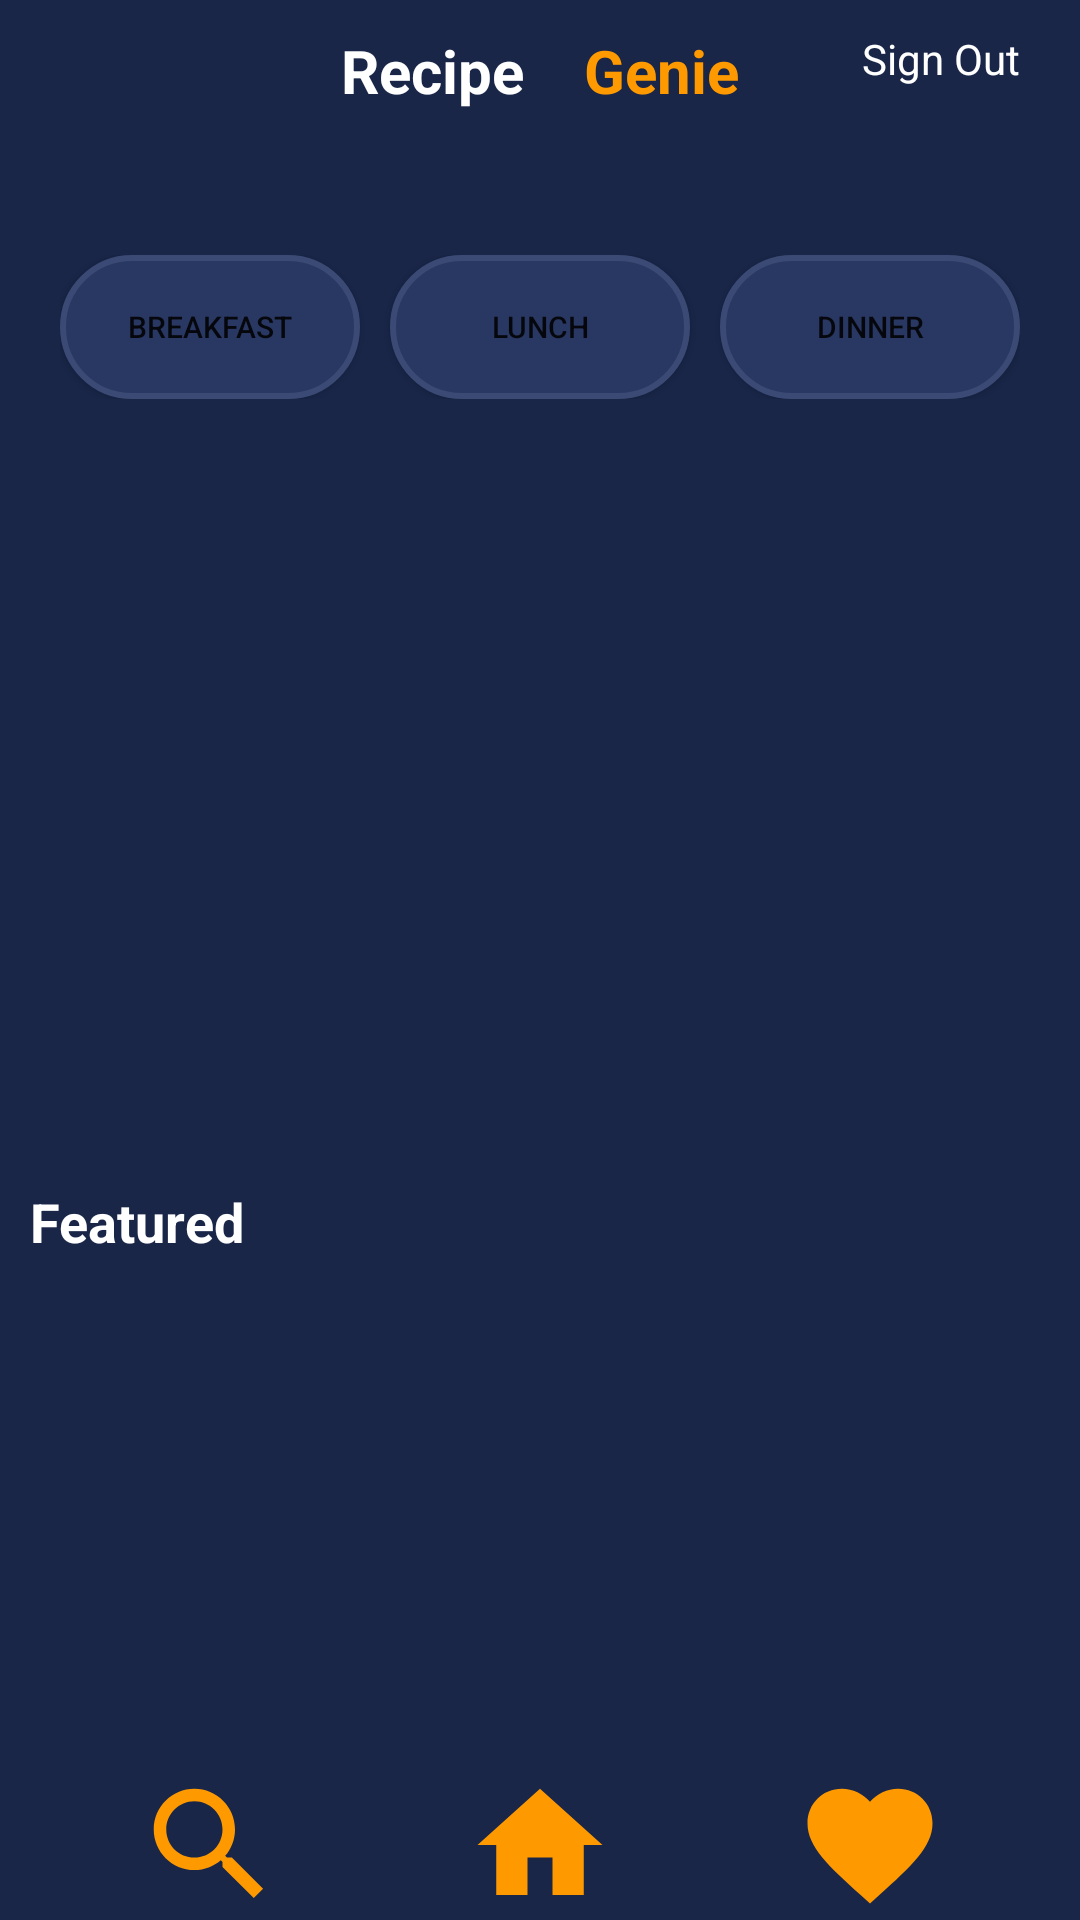

Layout XML and referenced resources for this Android screen:
<!-- AndroidManifest.xml: application theme Theme.recipeGenie -->
<!-- res/layout/activity_main.xml -->
<?xml version="1.0" encoding="utf-8"?>
<RelativeLayout xmlns:android="http://schemas.android.com/apk/res/android"
    xmlns:app="http://schemas.android.com/apk/res-auto"
    xmlns:tools="http://schemas.android.com/tools"
    android:layout_width="match_parent"
    android:layout_height="match_parent"
    android:background="@color/background_color"
    tools:context="com.example.recipegenie.MainActivity">


    <RelativeLayout
        android:layout_width="match_parent"
        android:layout_height="wrap_content">

        <LinearLayout
            android:layout_width="match_parent"
            android:layout_height="wrap_content"
            android:layout_marginTop="10dp"
            android:gravity="center"
            android:orientation="horizontal"
            android:layout_alignParentStart="true">

            <TextView
                android:id="@+id/title_recipe"
                android:layout_width="wrap_content"
                android:layout_height="wrap_content"
                android:text="Recipe"
                android:textColor="@color/white"
                android:textSize="20sp"
                android:textStyle="bold" />

            <ImageView
                android:layout_width="20dp"
                android:layout_height="20dp"
                android:src="@drawable/genie_2" />

            <TextView
                android:id="@+id/title_genie"
                android:layout_width="wrap_content"
                android:layout_height="wrap_content"
                android:text="Genie"
                android:textColor="@color/title_color"
                android:textSize="20sp"
                android:textStyle="bold" />
        </LinearLayout>

        <TextView
            android:id="@+id/sign_out_btn"
            android:layout_width="wrap_content"
            android:layout_height="wrap_content"
            android:layout_alignParentEnd="true"
            android:layout_marginTop="10dp"
            android:layout_marginRight="20dp"
            android:clickable="true"
            android:focusable="true"
            android:text="Sign Out"
            android:textColor="@color/white" />

    </RelativeLayout>


    <LinearLayout
        android:layout_width="match_parent"
        android:layout_height="wrap_content"
        android:orientation="vertical"
        android:layout_marginTop="75dp"
        android:layout_marginLeft="10dp"
        android:layout_marginRight="10dp">

        <LinearLayout
            android:layout_width="match_parent"
            android:layout_height="wrap_content"
            android:layout_margin="10dp"
            android:orientation="horizontal"
            >
            <Button
                android:id="@+id/breakfast"
                android:layout_width="wrap_content"
                android:layout_height="wrap_content"
                android:text="Breakfast"
                android:textSize="10sp"
                android:layout_weight="1"
                android:background="@drawable/category_btn"
                app:backgroundTint="@null"
                />

            <Button
                android:id="@+id/lunch"
                android:layout_width="wrap_content"
                android:layout_height="wrap_content"
                android:text="Lunch"
                android:textSize="10sp"
                android:layout_marginLeft="10dp"
                android:layout_marginRight="10dp"
                android:layout_weight="1"
                android:background="@drawable/category_btn"
                app:backgroundTint="@null"/>

            <Button
                android:id="@+id/dinner"
                android:layout_width="wrap_content"
                android:layout_height="wrap_content"
                android:text="Dinner"
                android:layout_weight="1"
                android:textSize="10sp"
                android:background="@drawable/category_btn"
                app:backgroundTint="@null"/>

        </LinearLayout>

        <androidx.recyclerview.widget.RecyclerView
            android:id="@+id/recyclerView_category"
            android:layout_width="match_parent"
            android:layout_height="wrap_content"
            android:layout_weight="1"
            tools:itemCount="10"
            tools:listitem="@layout/category_card_layout"
            />

    </LinearLayout>

    <LinearLayout
        android:layout_width="match_parent"
        android:layout_height="wrap_content"
        android:orientation="vertical"
        android:layout_marginTop="375dp"
        android:layout_marginLeft="10dp"
        android:layout_marginRight="10dp">

        <TextView
            android:id="@+id/text_view_favorites"
            android:layout_width="match_parent"
            android:layout_height="wrap_content"
            android:text="Featured"
            android:textColor="@color/white"
            android:textSize="18sp"
            android:textStyle="bold"
            android:layout_marginTop="20dp"
            android:layout_marginBottom="10dp"/>

        <androidx.recyclerview.widget.RecyclerView
            android:id="@+id/recyclerView_favorites"
            android:layout_width="match_parent"
            android:layout_height="wrap_content"
            android:layout_weight="1"
            tools:itemCount="1"
            tools:listitem="@layout/category_card_layout" />


    </LinearLayout>

    <LinearLayout
        android:layout_width="match_parent"
        android:layout_height="50dp"
        android:layout_alignParentBottom="true"
        android:gravity="center"
        android:orientation="horizontal">

        <ImageView
            android:id="@+id/nav_btn_search"
            android:layout_width="50dp"
            android:layout_height="50dp"
            android:src="@drawable/ic_baseline_search_24" />

        <ImageView
            android:id="@+id/nav_btn_home"
            android:layout_width="50dp"
            android:layout_height="50dp"
            android:layout_margin="@dimen/nav_button_margin"
            android:src="@drawable/ic_baseline_home_24" />

        <ImageView
            android:id="@+id/nav_btn_favorites"
            android:layout_width="50dp"
            android:layout_height="50dp"
            android:src="@drawable/ic_baseline_favorite_24" />

    </LinearLayout>
</RelativeLayout>
<!-- res/layout/category_card_layout.xml (included above) -->
<androidx.cardview.widget.CardView xmlns:android="http://schemas.android.com/apk/res/android"
    xmlns:app="http://schemas.android.com/apk/res-auto"
    android:layout_width="150dp"
    android:layout_height="225dp"
    app:cardCornerRadius="20dp"
    app:cardElevation="6dp"
    android:layout_margin="10dp">

    <LinearLayout
        android:layout_width="match_parent"
        android:layout_height="match_parent"
        android:background="@drawable/card_background"
        android:orientation="vertical"
        android:padding="5dp">

        <ImageView
            android:id="@+id/img_Url"
            android:layout_width="match_parent"
            android:layout_height="100dp"
            android:layout_gravity="center|top"
            android:src="@drawable/ic_recipe_foreground" />

        <TextView
            android:id="@+id/title"
            android:layout_width="wrap_content"
            android:layout_height="wrap_content"
            android:text="Item Name"
            android:textColor="@color/white"
            android:textSize="20sp"
            android:textStyle="bold" />

        <LinearLayout
            android:layout_width="wrap_content"
            android:layout_height="wrap_content"
            android:orientation="horizontal">

            <TextView
                android:layout_width="wrap_content"
                android:layout_height="wrap_content"
                android:layout_marginTop="5dp"
                android:text="Total Time: "
                android:textColor="@color/title_color"
                android:textSize="10sp" />

            <TextView
                android:id="@+id/total_time"
                android:layout_width="wrap_content"
                android:layout_height="wrap_content"
                android:layout_marginLeft="5dp"
                android:layout_marginTop="5dp"
                android:text="#### "
                android:textColor="@color/white"
                android:textSize="10sp" />
        </LinearLayout>

        <LinearLayout
            android:layout_width="wrap_content"
            android:layout_height="wrap_content"
            android:orientation="horizontal">

            <TextView
                android:layout_width="wrap_content"
                android:layout_height="wrap_content"
                android:layout_marginTop="5dp"
                android:text="Prep Time: "
                android:textColor="@color/title_color"
                android:textSize="10sp" />

            <TextView
                android:id="@+id/prep_time"
                android:layout_width="wrap_content"
                android:layout_height="wrap_content"
                android:layout_marginLeft="5dp"
                android:layout_marginTop="5dp"
                android:text="#### "
                android:textColor="@color/white"
                android:textSize="10sp" />
        </LinearLayout>

        <LinearLayout
            android:layout_width="wrap_content"
            android:layout_height="wrap_content"
            android:orientation="horizontal">

            <TextView
                android:layout_width="wrap_content"
                android:layout_height="wrap_content"
                android:layout_marginTop="5dp"
                android:text="Yield: "
                android:textColor="@color/title_color"
                android:textSize="10sp" />

            <TextView
                android:id="@+id/yields"
                android:layout_width="wrap_content"
                android:layout_height="wrap_content"
                android:layout_marginLeft="5dp"
                android:layout_marginTop="5dp"
                android:text="#### "
                android:textColor="@color/white"
                android:textSize="10sp" />
        </LinearLayout>

        <LinearLayout
            android:layout_width="wrap_content"
            android:layout_height="wrap_content"
            android:orientation="horizontal">

            <TextView
                android:layout_width="wrap_content"
                android:layout_height="wrap_content"
                android:layout_marginTop="5dp"
                android:text="ID: "
                android:textColor="@color/title_color"
                android:textSize="10sp" />

            <TextView
                android:id="@+id/id"
                android:layout_width="wrap_content"
                android:layout_height="wrap_content"
                android:layout_marginLeft="5dp"
                android:layout_marginTop="5dp"
                android:text="#### "
                android:textColor="@color/white"
                android:textSize="10sp" />
        </LinearLayout>
    </LinearLayout>
</androidx.cardview.widget.CardView>
<!-- resources referenced by this layout -->
<resources>
  <color name="background_color">#192648</color>
  <color name="title_color">#fe9900</color>
  <color name="white">#FFFFFFFF</color>
  <dimen name="nav_button_margin">60dp</dimen>
  <!-- drawable card_background (drawable) -->
  <?xml version="1.0" encoding="utf-8"?>
  <shape xmlns:android="http://schemas.android.com/apk/res/android" >
      <gradient
          android:angle="40"
          android:startColor="@color/background_color"
          android:endColor="@color/gradient_color"/>
  
  
  </shape>
  <!-- drawable category_btn (drawable) -->
  <?xml version="1.0" encoding="utf-8"?>
  <shape xmlns:android="http://schemas.android.com/apk/res/android" android:shape="rectangle">
      <stroke
          android:color="@color/gradient_color"
          android:width="2dp"
          />
      <corners
          android:radius="50dp"
          />
      <solid
          android:color="@color/category_btn"
          />
  
  </shape>
  <!-- drawable ic_baseline_favorite_24 (drawable) -->
  <vector android:height="24dp" android:tint="#fe9900"
      android:viewportHeight="24" android:viewportWidth="24"
      android:width="24dp" xmlns:android="http://schemas.android.com/apk/res/android">
      <path android:fillColor="@android:color/white" android:pathData="M12,21.35l-1.45,-1.32C5.4,15.36 2,12.28 2,8.5 2,5.42 4.42,3 7.5,3c1.74,0 3.41,0.81 4.5,2.09C13.09,3.81 14.76,3 16.5,3 19.58,3 22,5.42 22,8.5c0,3.78 -3.4,6.86 -8.55,11.54L12,21.35z"/>
  </vector>
  <!-- drawable ic_baseline_home_24 (drawable) -->
  <vector android:height="24dp" android:tint="#fe9900"
      android:viewportHeight="24" android:viewportWidth="24"
      android:width="24dp" xmlns:android="http://schemas.android.com/apk/res/android">
      <path android:fillColor="@android:color/white" android:pathData="M10,20v-6h4v6h5v-8h3L12,3 2,12h3v8z"/>
  </vector>
  <!-- drawable ic_baseline_search_24 (drawable) -->
  <vector android:height="24dp" android:tint="#fe9900"
      android:viewportHeight="24" android:viewportWidth="24"
      android:width="24dp" xmlns:android="http://schemas.android.com/apk/res/android">
      <path android:fillColor="@android:color/white" android:pathData="M15.5,14h-0.79l-0.28,-0.27C15.41,12.59 16,11.11 16,9.5 16,5.91 13.09,3 9.5,3S3,5.91 3,9.5 5.91,16 9.5,16c1.61,0 3.09,-0.59 4.23,-1.57l0.27,0.28v0.79l5,4.99L20.49,19l-4.99,-5zM9.5,14C7.01,14 5,11.99 5,9.5S7.01,5 9.5,5 14,7.01 14,9.5 11.99,14 9.5,14z"/>
  </vector>
  <style name="Theme.recipeGenie" parent="Theme.MaterialComponents.DayNight.NoActionBar">
          
          <item name="colorPrimary">@color/background_color</item>
          <item name="colorPrimaryVariant">@color/searchbar_color</item>
          <item name="colorOnPrimary">@color/white</item>
          
          <item name="colorSecondary">@color/background_color</item>
          <item name="colorSecondaryVariant">@color/white</item>
          <item name="colorOnSecondary">@color/white</item>
          
          <item name="android:statusBarColor" tools:targetApi="l">?attr/colorPrimaryVariant</item>
          <item name="android:editTextColor">@android:color/white</item>
          
      </style>
  <color name="gradient_color">#3b4a75</color>
  <color name="category_btn">#293863</color>
  <color name="ic_recipe_foreground">@color/teal_700</color>
  <color name="searchbar_color">#293863</color>
  <color name="teal_700">#FF018786</color>
</resources>
